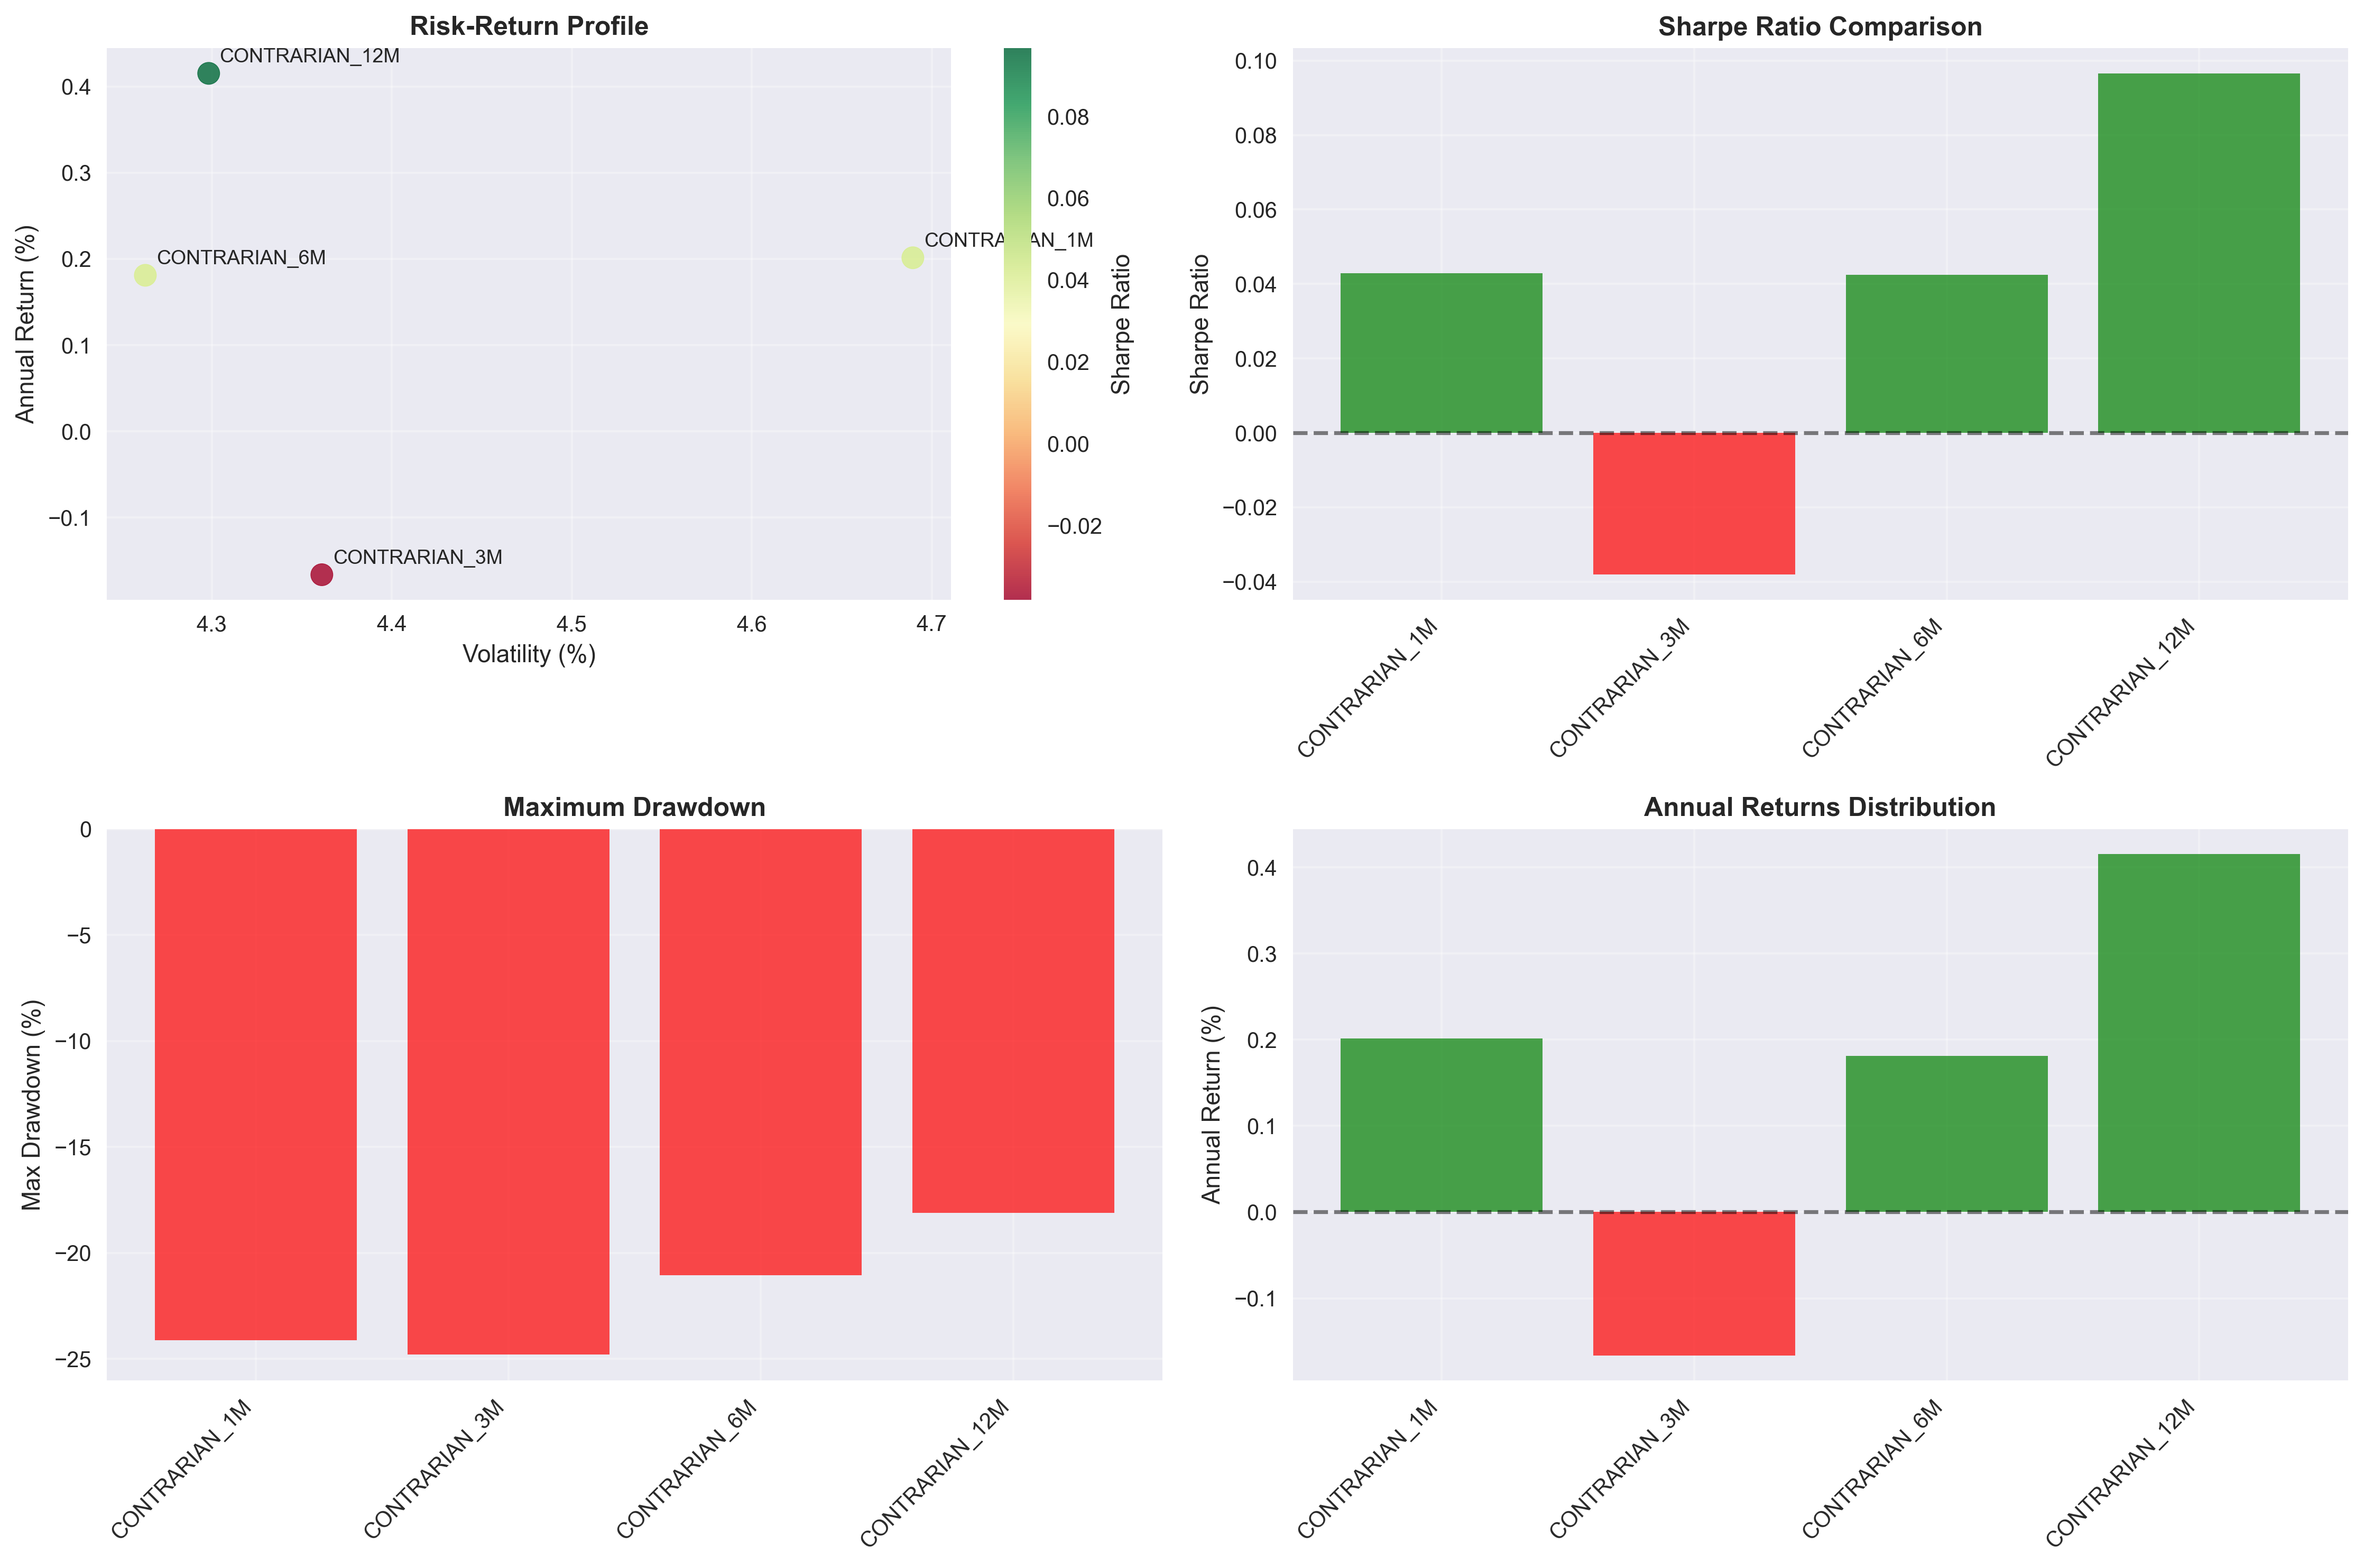

The file beside this chart, header and first rows:
, Total Return, Annual Return, Volatility, Sharpe Ratio, Max Drawdown
CONTRARIAN_1M, 2.37%, 0.2%, 4.69%, 0.04, -24.12%
CONTRARIAN_3M, -6.5%, -0.17%, 4.36%, -0.04, -24.78%
CONTRARIAN_6M, 2.34%, 0.18%, 4.26%, 0.04, -21.05%
CONTRARIAN_12M, 8.64%, 0.42%, 4.3%, 0.1, -18.1%
